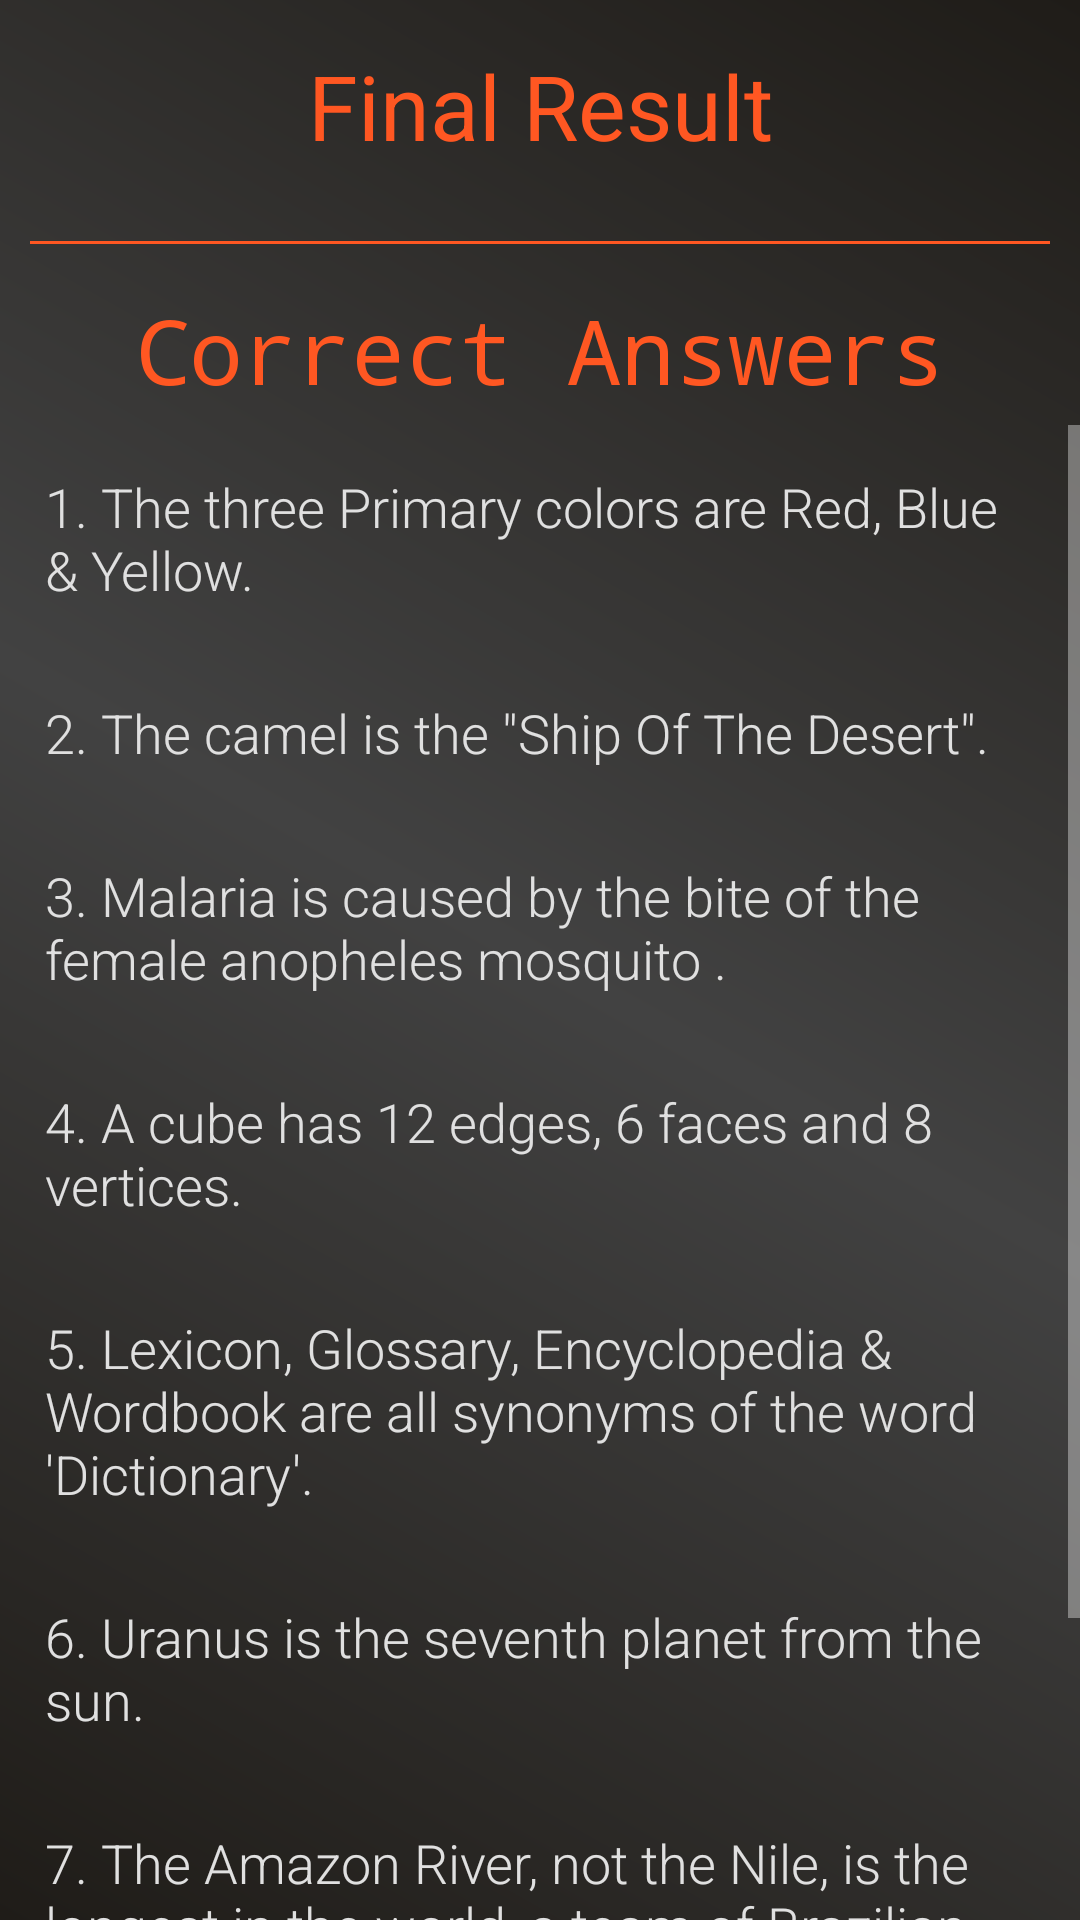

Reconstruct the res/layout file that produces this screen, plus the resources it refers to.
<!-- AndroidManifest.xml: application theme AppTheme -->
<!-- res/layout/activity_quiz_result.xml -->
<?xml version="1.0" encoding="utf-8"?>
<RelativeLayout xmlns:android="http://schemas.android.com/apk/res/android"
    xmlns:tools="http://schemas.android.com/tools"
    android:id="@+id/activity_quiz_result"
    android:layout_width="match_parent"
    android:layout_height="match_parent"
    android:background="@drawable/background_gradient"
    tools:context="com.pratiksymz.android.quizapp.QuizResultActivity">

    <LinearLayout
        android:layout_width="match_parent"
        android:layout_height="wrap_content"
        android:orientation="vertical">

        <TextView
            android:id="@+id/final_result_header"
            style="@style/finalResultHeaderStyle"
            android:layout_width="match_parent"
            android:layout_height="wrap_content"
            android:text="@string/finalResult" />

        <ScrollView
            android:layout_width="match_parent"
            android:layout_height="0dp"
            android:layout_weight="1">

            <LinearLayout
                android:layout_width="match_parent"
                android:layout_height="wrap_content"
                android:orientation="vertical">

                <TextView
                    android:id="@+id/totalScore"
                    style="@style/finalScoreStyle"
                    android:layout_width="match_parent"
                    android:layout_height="wrap_content" />

                <TextView
                    android:id="@+id/resultSummary"
                    style="@style/finalResultSummaryStyle"
                    android:layout_width="match_parent"
                    android:layout_height="wrap_content" />

            </LinearLayout>

        </ScrollView>

        <View
            style="@style/horizontalViewStyle"
            android:layout_width="wrap_content"
            android:layout_height="@dimen/margin_1"
            android:layout_margin="10dp"/>

        <TextView
            android:id="@+id/correct_answer_header"
            style="@style/correctAnswerHeaderStyle"
            android:layout_width="match_parent"
            android:layout_height="wrap_content"
            android:text="@string/correctAnswer" />

        <ScrollView
            android:layout_width="match_parent"
            android:layout_height="0dp"
            android:layout_weight="1">

            <LinearLayout
                android:layout_width="match_parent"
                android:layout_height="match_parent"
                android:orientation="vertical">

                <TextView
                    style="@style/correctAnswersStyle"
                    android:layout_width="match_parent"
                    android:layout_height="wrap_content"
                    android:text="@string/answer1" />

                <TextView
                    style="@style/correctAnswersStyle"
                    android:layout_width="match_parent"
                    android:layout_height="wrap_content"
                    android:text="@string/answer2" />

                <TextView
                    style="@style/correctAnswersStyle"
                    android:layout_width="match_parent"
                    android:layout_height="wrap_content"
                    android:text="@string/answer3" />

                <TextView
                    style="@style/correctAnswersStyle"
                    android:layout_width="match_parent"
                    android:layout_height="wrap_content"
                    android:text="@string/answer4" />

                <TextView
                    style="@style/correctAnswersStyle"
                    android:layout_width="match_parent"
                    android:layout_height="wrap_content"
                    android:text="@string/answer5" />

                <TextView
                    style="@style/correctAnswersStyle"
                    android:layout_width="match_parent"
                    android:layout_height="wrap_content"
                    android:text="@string/answer6" />

                <TextView
                    style="@style/correctAnswersStyle"
                    android:layout_width="match_parent"
                    android:layout_height="wrap_content"
                    android:text="@string/answer7" />

                <TextView
                    style="@style/correctAnswersStyle"
                    android:layout_width="match_parent"
                    android:layout_height="wrap_content"
                    android:text="@string/answer8" />

                <TextView
                    style="@style/correctAnswersStyle"
                    android:layout_width="match_parent"
                    android:layout_height="wrap_content"
                    android:text="@string/answer9" />

            </LinearLayout>

        </ScrollView>

    </LinearLayout>

</RelativeLayout>
<!-- resources referenced by this layout -->
<resources>
  <dimen name="margin_1">1dp</dimen>
  <!-- drawable background_gradient (drawable) -->
  <shape xmlns:android="http://schemas.android.com/apk/res/android"
      android:shape="rectangle">
  
      <gradient
          android:angle="45"
          android:centerColor="#424242"
          android:endColor="#1F1C18"
          android:startColor="#1F1C18" />
  
  </shape>
  <string name="answer1">1. The three Primary colors are Red, Blue &amp; Yellow.</string>
  <string name="answer2">2. The camel is the \"Ship Of The Desert\".</string>
  <string name="answer3">3. Malaria is caused by the bite of the female anopheles mosquito .</string>
  <string name="answer4">4. A cube has 12 edges, 6 faces and 8 vertices.</string>
  <string name="answer5">5. Lexicon, Glossary, Encyclopedia &amp; Wordbook are all synonyms of the word \'Dictionary\'.</string>
  <string name="answer6">6. Uranus is the seventh planet from the sun.</string>
  <string name="answer7">7. The Amazon River, not the Nile, is the longest in the world, a team of Brazilian scientists claims.</string>
  <string name="answer8">8. The Whale &amp; the Elephant are mammals.</string>
  <string name="answer9">9. The capital of England is London.</string>
  <string name="correctAnswer">Correct Answers</string>
  <string name="finalResult">Final Result</string>
  <style name="correctAnswerHeaderStyle">
          <item name="android:layout_margin">@dimen/margin_5</item>
          <item name="android:textColor">@color/colorPrimary</item>
          <item name="android:fontFamily" tools:targetApi="jelly_bean">monospace</item>
          <item name="android:textSize">30sp</item>
          <item name="android:gravity">center_horizontal</item>
      </style>
  <style name="correctAnswersStyle">
          <item name="android:layout_margin">@dimen/margin_15</item>
          <item name="android:textColor">@color/colorGrey</item>
          <item name="android:fontFamily" tools:targetApi="jelly_bean">sans-serif-light</item>
          <item name="android:textSize">18sp</item>
          <item name="android:gravity">center_vertical|left</item>
      </style>
  <style name="finalResultHeaderStyle">
          <item name="android:layout_margin">@dimen/margin_15</item>
          <item name="android:gravity">center_horizontal</item>
          <item name="android:textColor">@color/colorPrimary</item>
          <item name="android:textSize">30sp</item>
      </style>
  <style name="finalResultSummaryStyle">
          <item name="android:layout_margin">@dimen/margin_10</item>
          <item name="android:textColor">@color/colorGrey</item>
          <item name="android:fontFamily" tools:targetApi="jelly_bean">sans-serif-light</item>
          <item name="android:textSize">19sp</item>
          <item name="android:gravity">center_horizontal</item>
      </style>
  <style name="horizontalViewStyle">
          <item name="android:background">@color/colorPrimary</item>
          <item name="android:layout_margin">@dimen/margin_8</item>
      </style>
  <style name="AppTheme" parent="Theme.AppCompat.NoActionBar">
          
          <item name="colorPrimary">@color/colorPrimary</item>
          
          <item name="colorPrimaryDark">@color/colorPrimaryDark</item>
          
          <item name="colorAccent">@color/colorAccent</item>
          <item name="android:textColor">@android:color/white</item>
      </style>
  <dimen name="margin_5">5dp</dimen>
  <color name="colorPrimary">#FF5722</color>
  <dimen name="margin_15">15dp</dimen>
  <color name="colorGrey">#E0E0E0</color>
  <dimen name="margin_10">10dp</dimen>
  <dimen name="margin_8">8dp</dimen>
  <color name="colorPrimaryDark">#E64A19</color>
  <color name="colorAccent">#FF5722</color>
</resources>
